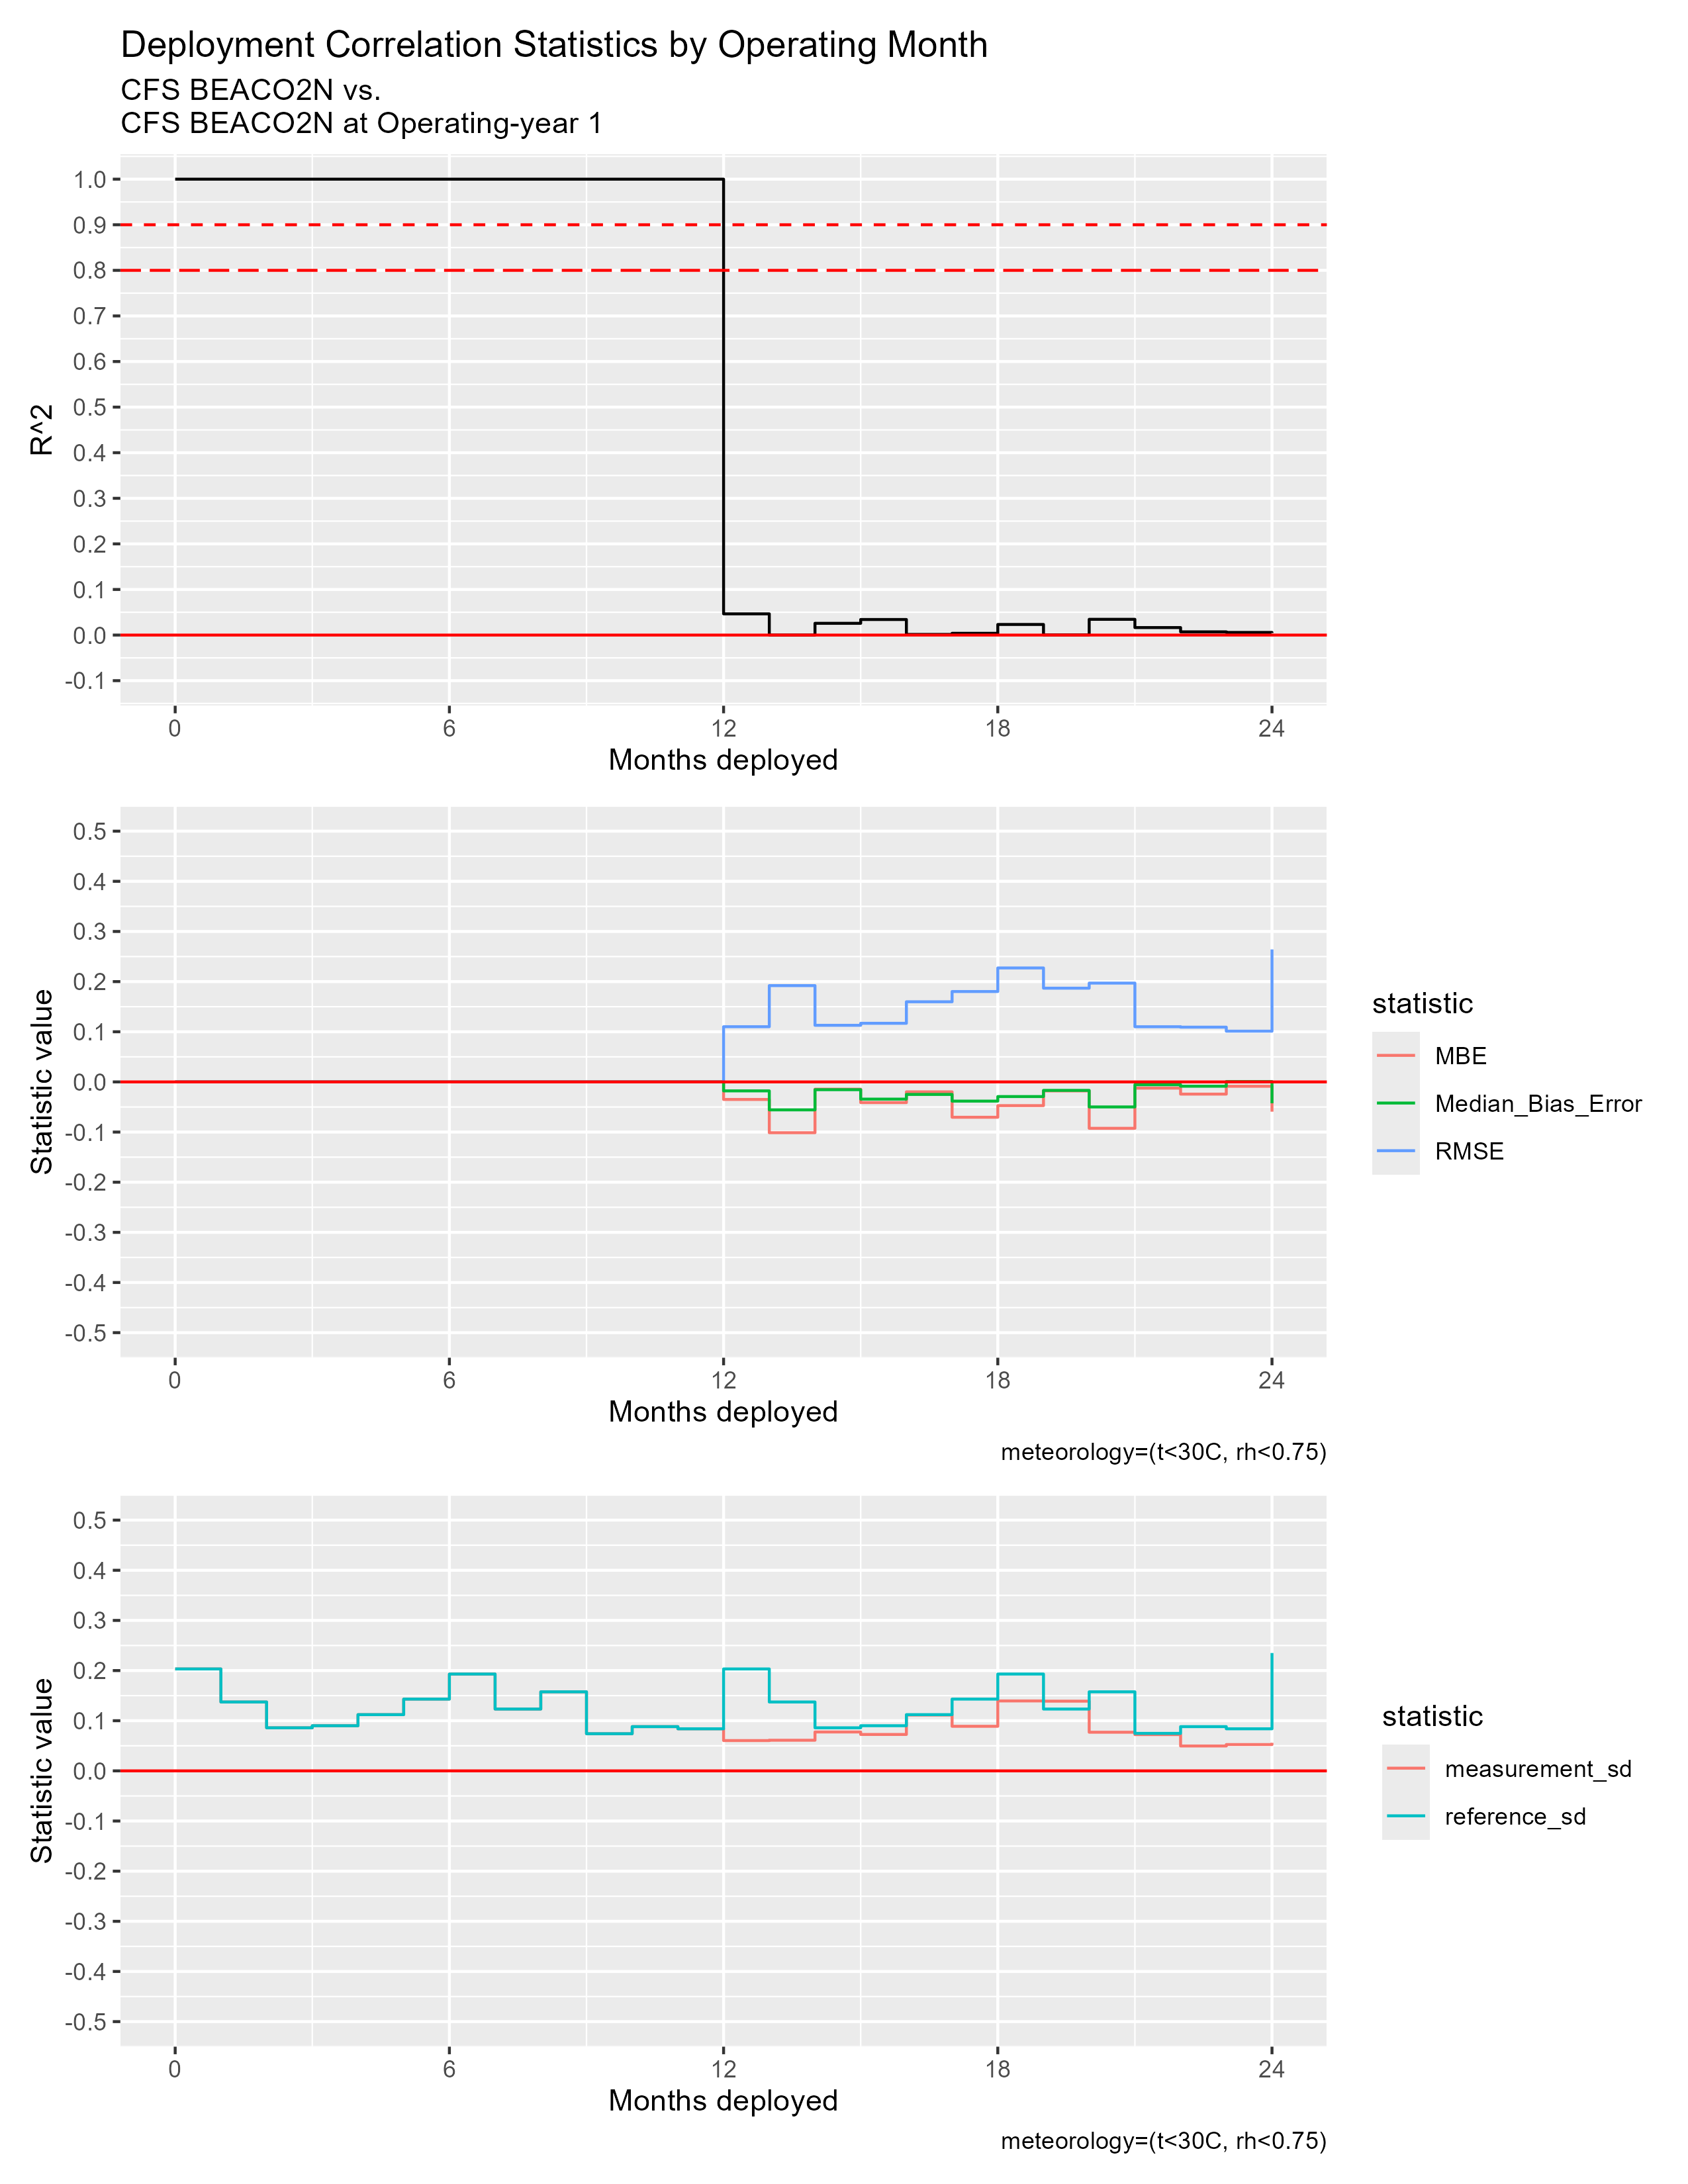

The file beside this chart, header and first rows:
mos_into_deployment, R^2, RMSE, MBE, Median_Bias_Error, measurement_sd, reference_sd
0, 1, 0, 0, 0, 0.2032, 0.2032
1, 1, 0, 0, 0, 0.1374, 0.1374
2, 1, 0, 0, 0, 0.08589, 0.08589
3, 1, 0, 0, 0, 0.09003, 0.09003
4, 1, 0, 0, 0, 0.1121, 0.1121
5, 1, 0, 0, 0, 0.1431, 0.1431
6, 1, 0, 0, 0, 0.1931, 0.1931
7, 1, 0, 0, 0, 0.1233, 0.1233
8, 1, 0, 0, 0, 0.1576, 0.1576
9, 1, 0, 0, 0, 0.07408, 0.07408
10, 1, 0, 0, 0, 0.0882, 0.0882
11, 1, 0, 0, 0, 0.08389, 0.08389
12, 0.04654, 0.1101, -0.03497, -0.01788, 0.06043, 0.2032
13, 5.428649954009667e-5, 0.192, -0.1013, -0.05577, 0.06108, 0.1374
14, 0.02577, 0.1129, -0.0145, -0.0155, 0.07753, 0.08589
15, 0.03413, 0.1169, -0.04126, -0.0343, 0.0726, 0.09003
16, 0.001398, 0.1598, -0.01982, -0.02497, 0.1113, 0.1121
17, 0.003854, 0.1802, -0.07048, -0.03829, 0.08886, 0.1431
18, 0.02326, 0.2272, -0.04726, -0.0292, 0.1394, 0.1931
19, 3.8175815948047906e-4, 0.1869, -0.01789, -0.01688, 0.139, 0.1233
20, 0.03453, 0.197, -0.09252, -0.04989, 0.07703, 0.1576
21, 0.01642, 0.11, -0.01239, -0.005638, 0.07232, 0.07475
22, 0.007074, 0.1092, -0.02432, -0.008613, 0.0496, 0.0882
23, 0.005743, 0.1012, -0.008686, 7.304745543545155e-4, 0.05249, 0.08389
24, 0.004531, 0.2641, -0.05932, -0.04263, 0.05587, 0.235
